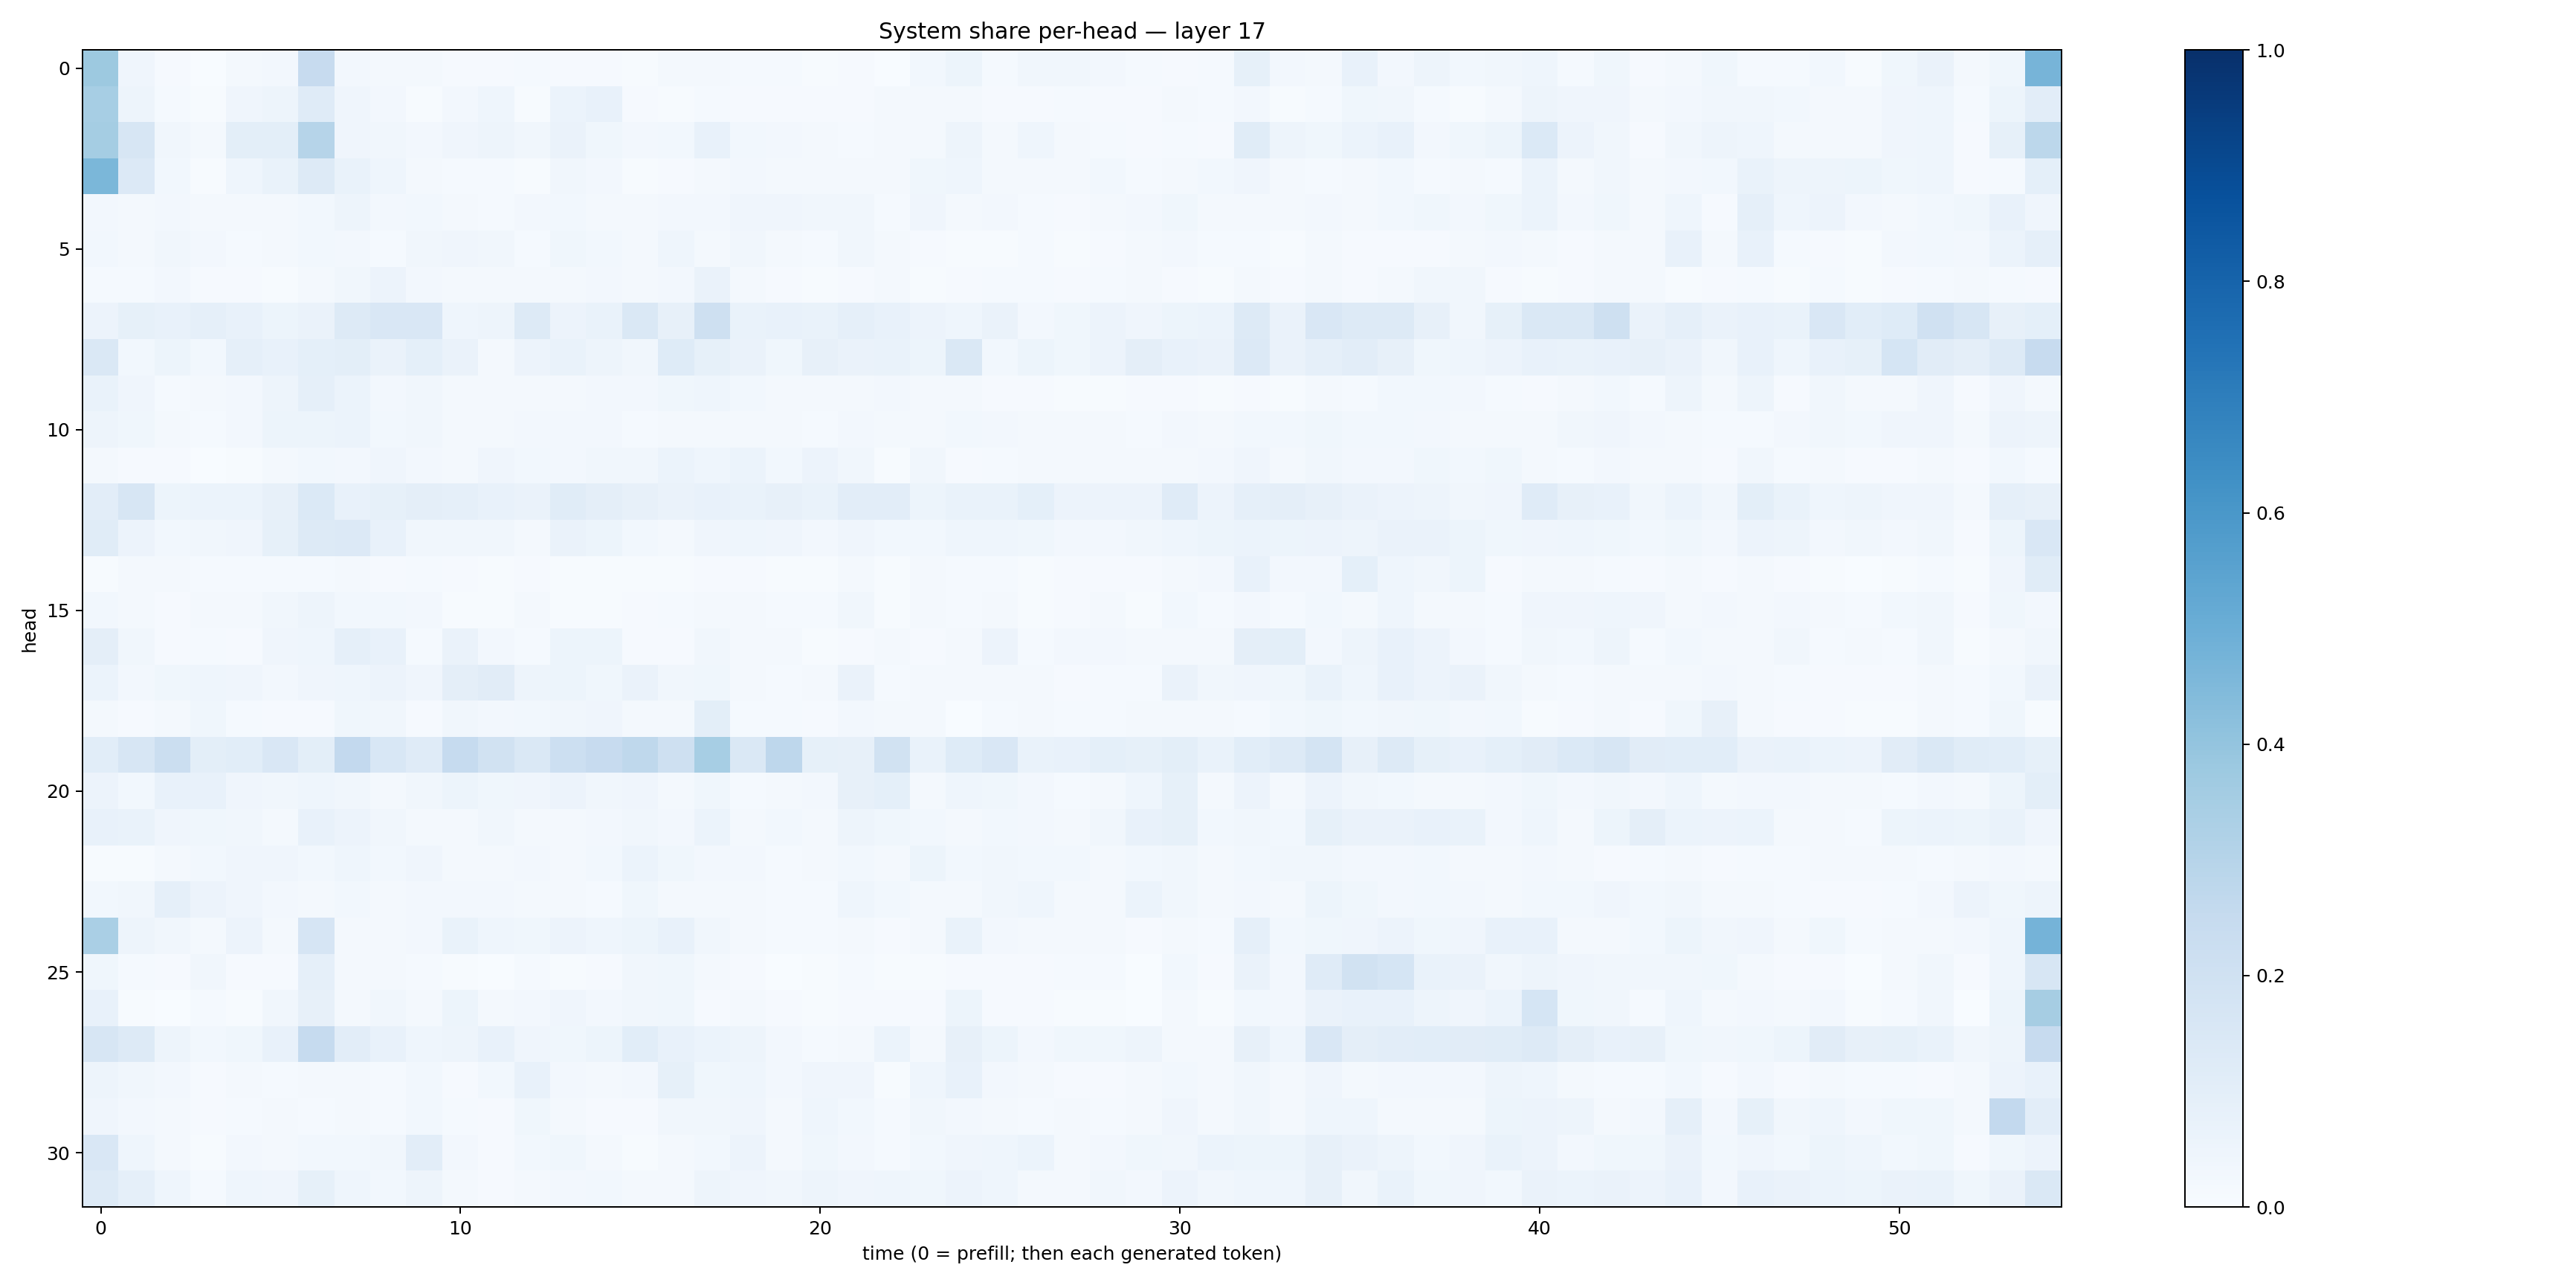

Values plotted in this chart, from the file beside it:
0.37852424, 0.0420567, 0.0087191425, 0.0028587722, 0.02057435, 0.024604278, 0.24235238, 0.02688979, 0.020890744, 0.02200066, 0.007839014, 0.011377674, 0.0125374645, 0.011705192, 0.009950148, 0.005738433, 0.022606747, 0.02002434, 0.01193429, 0.015078057, 0.0075064767, 0.011390744, 0.0017259339, 0.028059619
0.3472, 0.04726, 0.01177, 0.007133, 0.04275, 0.04754, 0.1187, 0.04053, 0.02363, 0.005054, 0.02618, 0.04449, 0.005643, 0.06109, 0.07792, 0.008207, 0.005238, 0.01347, 0.009468, 0.008893, 0.01084, 0.01051, 0.02015, 0.01747
0.3546, 0.1611, 0.03463, 0.01683, 0.101, 0.09792, 0.2987, 0.04176, 0.03436, 0.0254, 0.04076, 0.04961, 0.03347, 0.06533, 0.03741, 0.02458, 0.0287, 0.07258, 0.03001, 0.02345, 0.0188, 0.01221, 0.0214, 0.01985
0.4574, 0.1334, 0.02952, 0.005132, 0.04427, 0.06673, 0.1255, 0.06644, 0.04423, 0.02299, 0.01438, 0.01437, 0.00683, 0.03189, 0.02656, 0.007434, 0.01012, 0.02107, 0.02576, 0.01743, 0.01791, 0.01631, 0.01901, 0.03813
0.02548, 0.02219, 0.02561, 0.01584, 0.02234, 0.02337, 0.02817, 0.0496, 0.02714, 0.02741, 0.01746, 0.01497, 0.02599, 0.02991, 0.02162, 0.02044, 0.02722, 0.02666, 0.04056, 0.04273, 0.03171, 0.03319, 0.01476, 0.03938
0.0274, 0.01879, 0.03505, 0.02616, 0.01447, 0.0157, 0.03098, 0.02611, 0.01491, 0.03247, 0.04218, 0.03201, 0.01407, 0.03895, 0.02801, 0.0204, 0.04552, 0.01797, 0.03147, 0.01948, 0.01509, 0.03185, 0.01903, 0.01078
0.01445, 0.01211, 0.02666, 0.008836, 0.01142, 0.006223, 0.01832, 0.03167, 0.05831, 0.02705, 0.01764, 0.01625, 0.02322, 0.019, 0.02369, 0.017, 0.02607, 0.06437, 0.01869, 0.009552, 0.007679, 0.01063, 0.01776, 0.006971
0.05778, 0.08337, 0.07656, 0.08898, 0.07321, 0.05096, 0.06419, 0.1312, 0.1517, 0.1518, 0.0433, 0.04775, 0.128, 0.05725, 0.06726, 0.142, 0.08121, 0.2061, 0.06726, 0.07124, 0.06673, 0.08863, 0.07509, 0.05561
0.1473, 0.02957, 0.05308, 0.02898, 0.0866, 0.07378, 0.09164, 0.1002, 0.06591, 0.09048, 0.06554, 0.02197, 0.05701, 0.06777, 0.04704, 0.03139, 0.1225, 0.08346, 0.06265, 0.0374, 0.07843, 0.0646, 0.06998, 0.05103
0.06901, 0.04058, 0.01491, 0.0198, 0.02468, 0.0491, 0.08716, 0.05927, 0.02715, 0.03427, 0.019, 0.01669, 0.02035, 0.01927, 0.02357, 0.02614, 0.03875, 0.04563, 0.02765, 0.01607, 0.01569, 0.0158, 0.02566, 0.01607
0.04724, 0.03703, 0.0198, 0.0126, 0.02468, 0.0515, 0.05261, 0.05897, 0.03116, 0.03242, 0.01637, 0.01999, 0.02485, 0.02511, 0.02498, 0.01418, 0.01918, 0.02251, 0.02272, 0.02023, 0.01207, 0.02499, 0.01929, 0.02153
0.01931, 0.009566, 0.009093, 0.003617, 0.005249, 0.01755, 0.02803, 0.02614, 0.04186, 0.02628, 0.02142, 0.03988, 0.03085, 0.02433, 0.03162, 0.03269, 0.06182, 0.04545, 0.06195, 0.02879, 0.0554, 0.03288, 0.004495, 0.03128
0.1041, 0.157, 0.05328, 0.05932, 0.0604, 0.08198, 0.1373, 0.07774, 0.08284, 0.09424, 0.08927, 0.07315, 0.06628, 0.114, 0.09652, 0.07907, 0.06313, 0.07319, 0.06918, 0.08071, 0.06886, 0.1017, 0.1018, 0.05346
0.1162, 0.05682, 0.02905, 0.0319, 0.04212, 0.08456, 0.1279, 0.1364, 0.07332, 0.03185, 0.03444, 0.03422, 0.01712, 0.06354, 0.0522, 0.02823, 0.02319, 0.04122, 0.04474, 0.04262, 0.02407, 0.04285, 0.03119, 0.02843
0.005182, 0.01858, 0.01751, 0.01177, 0.01311, 0.01453, 0.01472, 0.01897, 0.009604, 0.01354, 0.01136, 0.006714, 0.0104, 0.007542, 0.006709, 0.00602, 0.007753, 0.009624, 0.008547, 0.007189, 0.006892, 0.01969, 0.006688, 0.01632
0.02874, 0.02284, 0.01147, 0.01682, 0.01834, 0.03189, 0.04949, 0.02939, 0.03012, 0.02346, 0.004549, 0.006129, 0.01698, 0.004924, 0.007632, 0.008182, 0.01522, 0.01951, 0.01644, 0.0139, 0.01309, 0.03375, 0.007656, 0.01863
0.09577, 0.03132, 0.01047, 0.0154, 0.01164, 0.04052, 0.04396, 0.08765, 0.07371, 0.01382, 0.06289, 0.02602, 0.01559, 0.05176, 0.05377, 0.0117, 0.01062, 0.03452, 0.01655, 0.01645, 0.005834, 0.008432, 0.01741, 0.008566
0.06067, 0.02652, 0.03554, 0.04416, 0.04234, 0.02661, 0.04238, 0.04307, 0.05597, 0.04144, 0.09574, 0.1129, 0.04939, 0.05214, 0.03677, 0.06637, 0.03132, 0.03531, 0.0223, 0.01465, 0.01972, 0.06475, 0.01504, 0.02159
0.0217, 0.01033, 0.01927, 0.03599, 0.0155, 0.0109, 0.009856, 0.03527, 0.03305, 0.009426, 0.03223, 0.02377, 0.03012, 0.0339, 0.04036, 0.02212, 0.01918, 0.09889, 0.0156, 0.01343, 0.01139, 0.02531, 0.02237, 0.02131
0.108, 0.1583, 0.2209, 0.1004, 0.1092, 0.1519, 0.1002, 0.2581, 0.1559, 0.1202, 0.2485, 0.1939, 0.1417, 0.218, 0.2432, 0.2711, 0.2072, 0.3464, 0.1442, 0.2763, 0.08329, 0.08141, 0.1933, 0.07013
0.05582, 0.02774, 0.07392, 0.07732, 0.04249, 0.03138, 0.04302, 0.03452, 0.01827, 0.03294, 0.05344, 0.03603, 0.041, 0.05822, 0.03142, 0.04246, 0.02182, 0.03802, 0.01425, 0.02219, 0.02446, 0.08125, 0.09301, 0.02324
0.07329, 0.0685, 0.0416, 0.03611, 0.03456, 0.01922, 0.07617, 0.05616, 0.03339, 0.0185, 0.02233, 0.03413, 0.02146, 0.02003, 0.0239, 0.03304, 0.02578, 0.0591, 0.01697, 0.0289, 0.018, 0.05016, 0.03676, 0.02793
0.0065, 0.00593, 0.02187, 0.0296, 0.04044, 0.04153, 0.03065, 0.04492, 0.02747, 0.04235, 0.02299, 0.02102, 0.02603, 0.02124, 0.02852, 0.06021, 0.03665, 0.02505, 0.0236, 0.01202, 0.02002, 0.02932, 0.02287, 0.05095
0.03037, 0.03392, 0.08746, 0.05676, 0.04082, 0.02367, 0.02231, 0.02968, 0.01633, 0.02725, 0.02374, 0.02347, 0.02137, 0.02091, 0.01462, 0.03714, 0.02012, 0.02337, 0.02244, 0.01175, 0.01532, 0.0453, 0.02898, 0.01932
0.3377, 0.04777, 0.03391, 0.02007, 0.05501, 0.01766, 0.1676, 0.01632, 0.02067, 0.02434, 0.06771, 0.04311, 0.03835, 0.05622, 0.0463, 0.0529, 0.07178, 0.03243, 0.01593, 0.01293, 0.01232, 0.01945, 0.01033, 0.02035
0.03765, 0.01251, 0.008142, 0.03185, 0.01013, 0.01129, 0.08789, 0.01673, 0.0164, 0.01486, 0.005777, 0.003087, 0.01277, 0.004819, 0.009457, 0.03459, 0.03707, 0.01651, 0.009346, 0.002539, 0.004338, 0.01466, 0.005221, 0.006183
0.07532, 0.006654, 0.002592, 0.01272, 0.005842, 0.03261, 0.07852, 0.01699, 0.03481, 0.01861, 0.05125, 0.01886, 0.02657, 0.0409, 0.02345, 0.03132, 0.03731, 0.009856, 0.01692, 0.008741, 0.007368, 0.007935, 0.01064, 0.00899
0.1631, 0.1251, 0.04792, 0.02747, 0.03839, 0.07169, 0.2461, 0.1052, 0.07208, 0.04373, 0.04787, 0.07083, 0.0424, 0.0358, 0.05119, 0.1075, 0.0775, 0.06071, 0.04916, 0.02666, 0.01509, 0.01702, 0.06182, 0.01776
0.04952, 0.03208, 0.02515, 0.01012, 0.02103, 0.01282, 0.01932, 0.02173, 0.01224, 0.02923, 0.01007, 0.02897, 0.07071, 0.02696, 0.02296, 0.0256, 0.08496, 0.03895, 0.04358, 0.02717, 0.04151, 0.03938, 0.006635, 0.0434
0.03934, 0.02432, 0.01829, 0.01054, 0.01426, 0.02051, 0.01441, 0.01685, 0.01181, 0.02798, 0.01555, 0.00879, 0.0354, 0.02326, 0.01019, 0.009427, 0.03248, 0.0334, 0.04072, 0.01707, 0.04636, 0.02903, 0.01252, 0.033
0.1507, 0.04403, 0.02234, 0.005669, 0.02688, 0.02062, 0.028, 0.02874, 0.03369, 0.1037, 0.02452, 0.009657, 0.02954, 0.03603, 0.01795, 0.00678, 0.01589, 0.02926, 0.05783, 0.01605, 0.03764, 0.02411, 0.01451, 0.03066
0.1266, 0.08808, 0.04338, 0.01377, 0.04515, 0.04095, 0.08304, 0.04646, 0.0306, 0.05025, 0.01797, 0.01162, 0.0185, 0.02578, 0.02801, 0.01811, 0.02218, 0.05076, 0.04165, 0.03294, 0.05054, 0.0422, 0.04683, 0.03544
